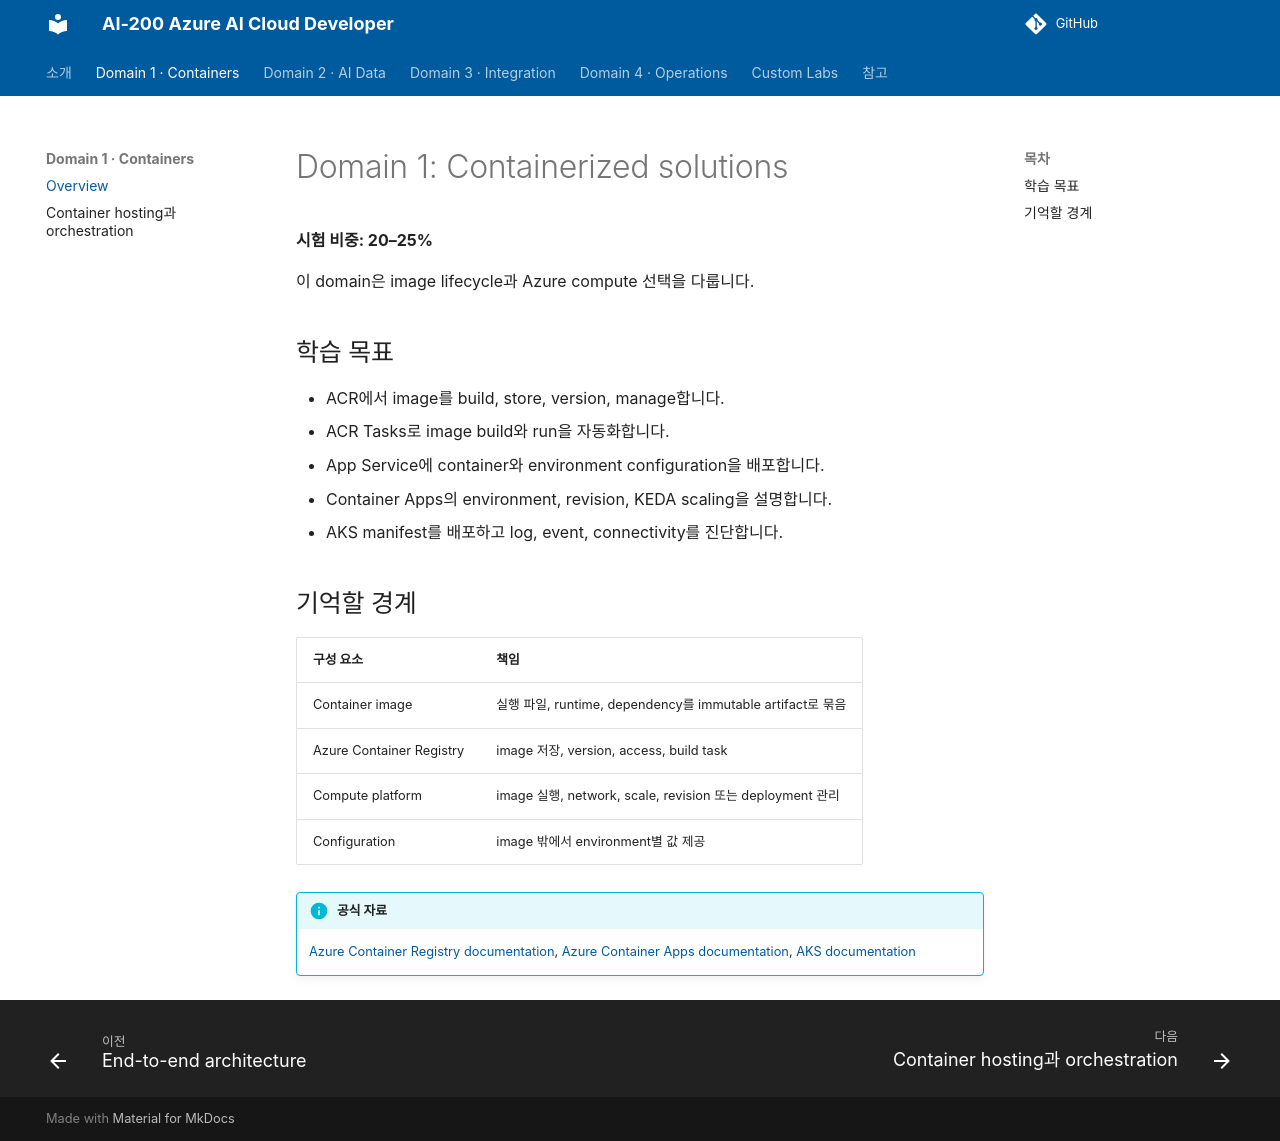

repository: noisonnoiton/ai-200 · page: domain1-containers/index.html · generator: mkdocs

# Domain 1: Containerized solutions

**시험 비중: 20–25%**

이 domain은 image lifecycle과 Azure compute 선택을 다룹니다.

## 학습 목표

- ACR에서 image를 build, store, version, manage합니다.
- ACR Tasks로 image build와 run을 자동화합니다.
- App Service에 container와 environment configuration을 배포합니다.
- Container Apps의 environment, revision, KEDA scaling을 설명합니다.
- AKS manifest를 배포하고 log, event, connectivity를 진단합니다.

## 기억할 경계

| 구성 요소 | 책임 |
| --- | --- |
| Container image | 실행 파일, runtime, dependency를 immutable artifact로 묶음 |
| Azure Container Registry | image 저장, version, access, build task |
| Compute platform | image 실행, network, scale, revision 또는 deployment 관리 |
| Configuration | image 밖에서 environment별 값 제공 |

!!! info "공식 자료"
    [Azure Container Registry documentation](https://learn.microsoft.com/en-us/azure/container-registry/), [Azure Container Apps documentation](https://learn.microsoft.com/en-us/azure/container-apps/), [AKS documentation](https://learn.microsoft.com/en-us/azure/aks/)
